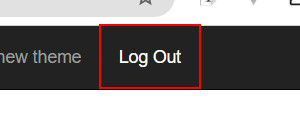
Task: Robotic Enterprise Framework
Workflow: Chrome_logOut

Step 1 [try]: find the link 'Log Out' in window 'ACME System 1*' (chrome.exe)

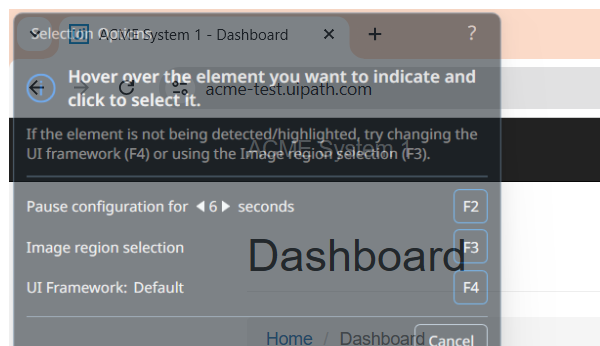
Step 2 [try]: Attach Browser 'chrome.exe ACME' in window 'ACME System 1*' (chrome.exe)

Step 3 [try]: click on the link 'Log Out' in window 'ACME System 1*' (chrome.exe) (same screen as step 1)

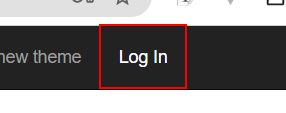
Step 4 [try]: find the link 'Log In' in window 'ACME System 1 - Log In' (chrome.exe)
